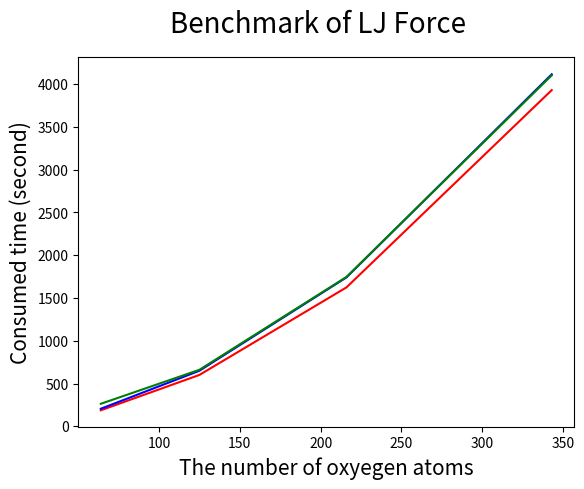

Write the Python code that produced this figure. (Note: this script raises an exception after producing the figure.)
import numpy as np
import matplotlib.pyplot as plt

O2_Count = np.array([64, 125, 216, 343])
consumed_time_naive = np.array ([189, 602, 1625, 3930])
consumed_time_linked_cell = np.array ([207, 651, 1742, 4115])
consumed_time_PD_Linked_cell = np.array ([265, 662, 1747, 4103])

# plot Convergence Analysis
fig, ax = plt.subplots()
fig.suptitle("Benchmark of LJ Force", fontsize=20)

ax.set_xlabel('The number of oxyegen atoms', fontsize=15)
ax.set_ylabel('Consumed time (second)', fontsize=15)

ax.plot (O2_Count, consumed_time_naive, color='red', label='Naive')
ax.plot (O2_Count, consumed_time_linked_cell, color='blue', label='Linked cell List')
ax.plot (O2_Count, consumed_time_PD_Linked_cell, color='green', label='Periodic Linked cell List')
plt.legend(loc="left")
plt.legend(prop={"size":14})
plt.tick_params(axis='x', labelsize=13)
plt.tick_params(axis='y', labelsize=13)
plt.show()